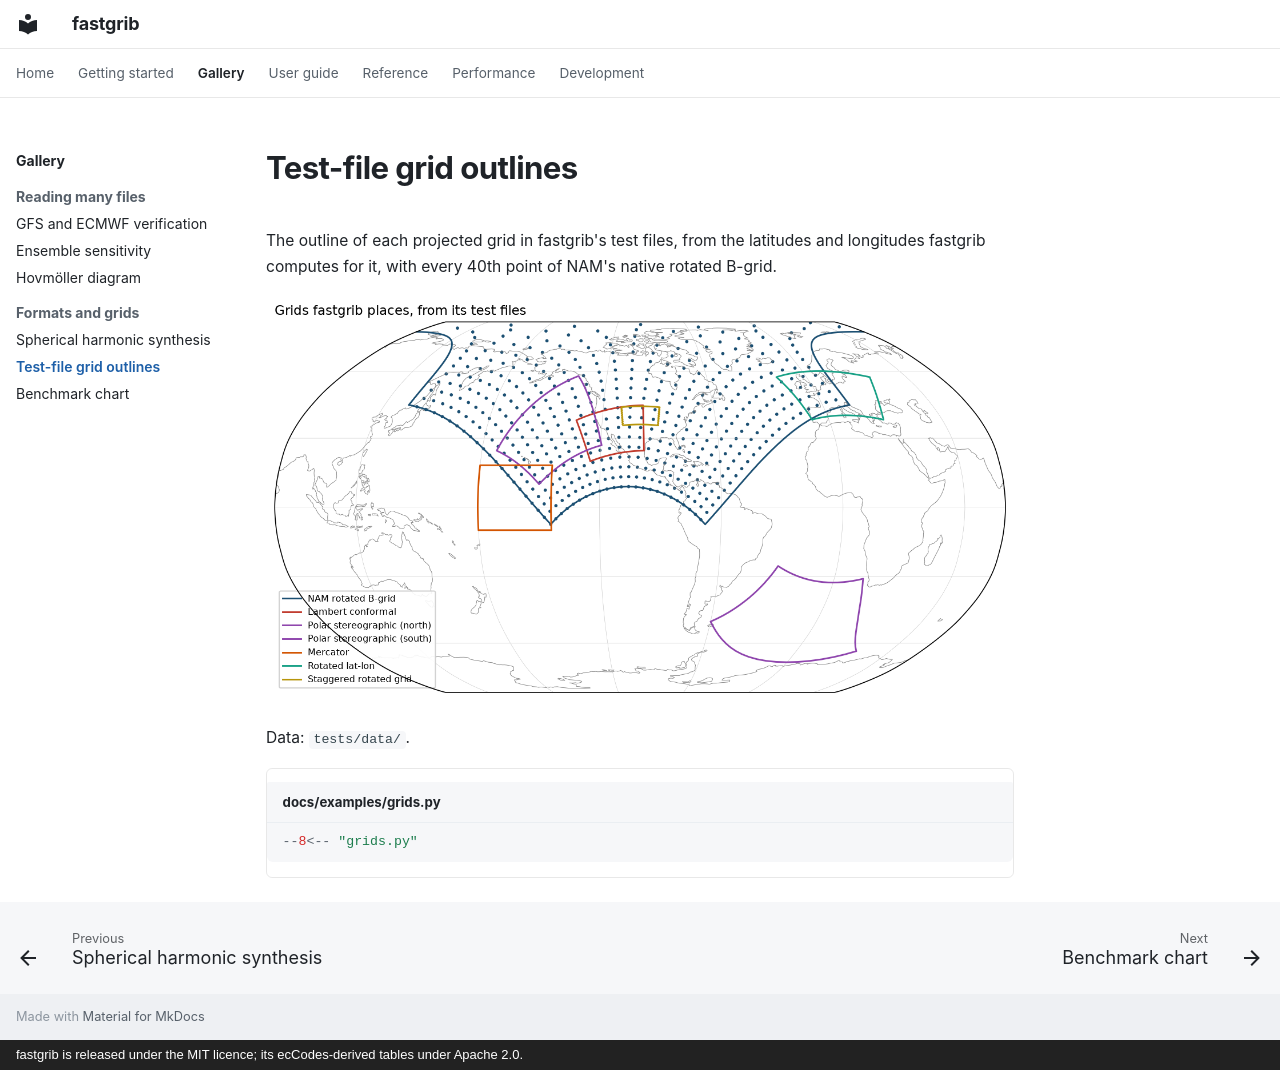

repository: Rochy111/fastgrib · page: gallery/grids/index.html · generator: mkdocs · copyright: fastgrib is released under the MIT licence; its ecCodes-derived tables under Apache 2.0.

# Test-file grid outlines

The outline of each projected grid in fastgrib's test files, from the latitudes and longitudes fastgrib computes for it, with every 40th point of NAM's native rotated B-grid.

![Test-file grid outlines](../images/grids.png)

Data: `tests/data/`.

```python title="docs/examples/grids.py"
--8<-- "grids.py"
```
